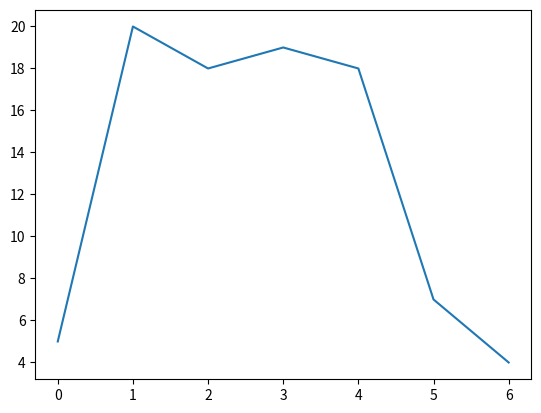

The matplotlib source for this figure: (Note: this script raises an exception after producing the figure.)
#!/usr/bin/env python3

"""Introduction to scipy"""
__author__ = 'Lizzie Bru eab21@ic.ac.uk'

# useful for more complex numerical operations

# can do linear model fitting etc like in R but in python using the scipy package

import numpy as np
import scipy as sc
import scipy.integrate as integrate
import matplotlib.pylab as p
from scipy import stats

# e.g. generate 10 samples from normal distribution:
sc.stats.norm.rvs(size = 10)

# can seed random numbers to get the same sequence
np.random.seed(1234)
sc.stats.norm.rvs(size = 10) # NB: if you run just this line a second time it doesn't come out the same as the first time (bc set.seed only applies to the next one time)

# often a more robust way is just to use the random_state argument for each specific generation of a set of random numbers
sc.stats.norm.rvs(size=5, random_state=1234)

# example of generating random integers between 1 and 10
sc.stats.randint.rvs(0, 10, size = 7)

# and doing it with random seed:
sc.stats.randint.rvs(0, 10, size = 7, random_state=1234)

sc.stats.randint.rvs(0, 10, size = 7, random_state=3445) # a different seed



# numerical integration using scipy.integrate

# e.g. calculate the area under an arbitrary curve

y = np.array([5, 20, 18, 19, 18, 7, 4]) # The y values; can also use a python list here

p.plot(y)

area = integrate.trapz(y, dx = 2)
print("area =", area)

area = integrate.trapz(y, dx = 1)
print("area =", area) # changing dx changes the spacing between points of the curve and therefore changes the area

area = integrate.trapz(y, dx = 3)
print("area =", area)


# can do the same using Simpson's rule: (slightly more computationally intensive but more accurate)
area = integrate.simps(y, dx = 2)
print("area =", area)

area = integrate.simps(y, dx = 1)
print("area =", area)

area = integrate.simps(y, dx = 3)
print("area =", area)


# Numerical integration for solving the Lotka-Volterra model
 # define a function that returns growth rate of consumer & resource popn at any given timestep
 # (i.e. basically just writes the equations into one readable format for further analysis)_
def dCR_dt(pops, t=0):
    """Return growth rate of consumer and resource population at a given timestep t"""

    R = pops[0]
    C = pops[1]
    dRdt = r * R - a * R * C
    dCdt = -z * C + e * a * R * C

    return np.array([dRdt, dCdt])
type(dCR_dt)

# now assign some parameter values:
r = 1.
a = 0.1
z = 1.5
e = 0.75

# define the time vector:
t = np.linspace(0, 15, 1000) # = integrate from time point 0 to 15, using 1000 sub-divisions of time

# set the initial conditions for the two populations and convert the two into an array
ro = 10
co = 10
rco = np.array([ro, co])

# numerically integrate this system forward from those starting conditions:
pops, infodict = integrate.odeint(dCR_dt, rco, t, full_output = True)
# -- this function integrates within some given limits
# -- have to give it a function to integrate (in this case the 2 L-V model functions)
# -- rco = telling it where to start
# -- pops = the actual answer to the question (= the first entry of the array)
# -- infodict = 2nd entry of the array = just a dictionary of the output
pops
type(infodict)
infodict.keys()
infodict['message'] # it worked!

# visualize the results:

f1 = p.figure()

p.plot(t, pops[:,0], 'g-', label='Resource density') # Plot
p.plot(t, pops[:,1]  , 'b-', label='Consumer density')
p.grid()
p.legend(loc='best')
p.xlabel('Time')
p.ylabel('Population density')
p.title('Consumer-Resource population dynamics')
p.show()# To display the figure

# save the figure as a pdf:
f1.savefig('../results/LV_model.pdf')
